The GitHub repository ravindujayathilaka/Deep-Learning-Assignment contains a labelled image folder "dataset" with 2 categories: brown spot, healthy. Examples follow, each with its label.

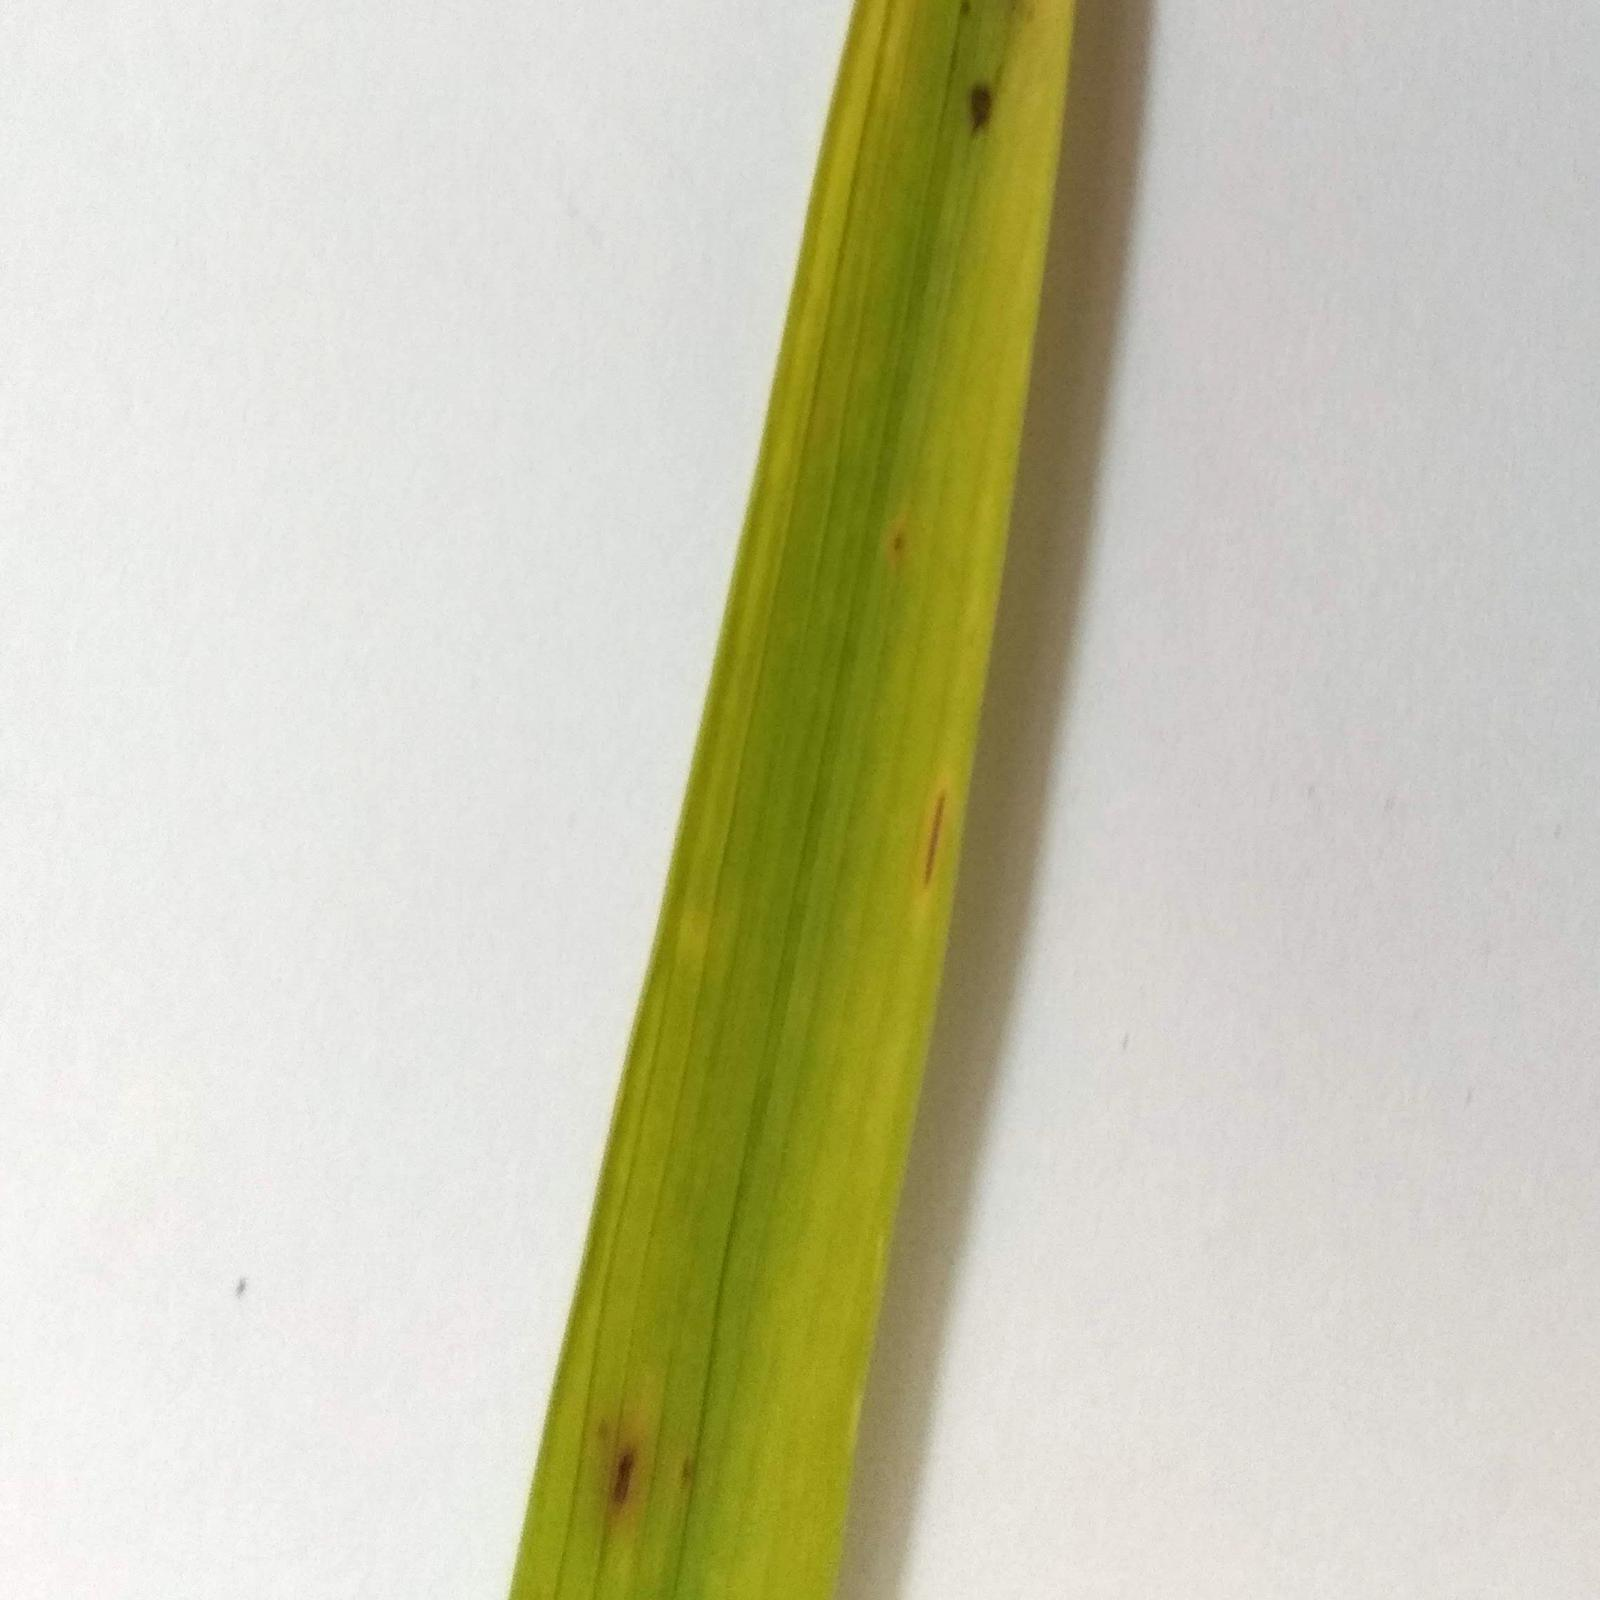
Label: brown spot

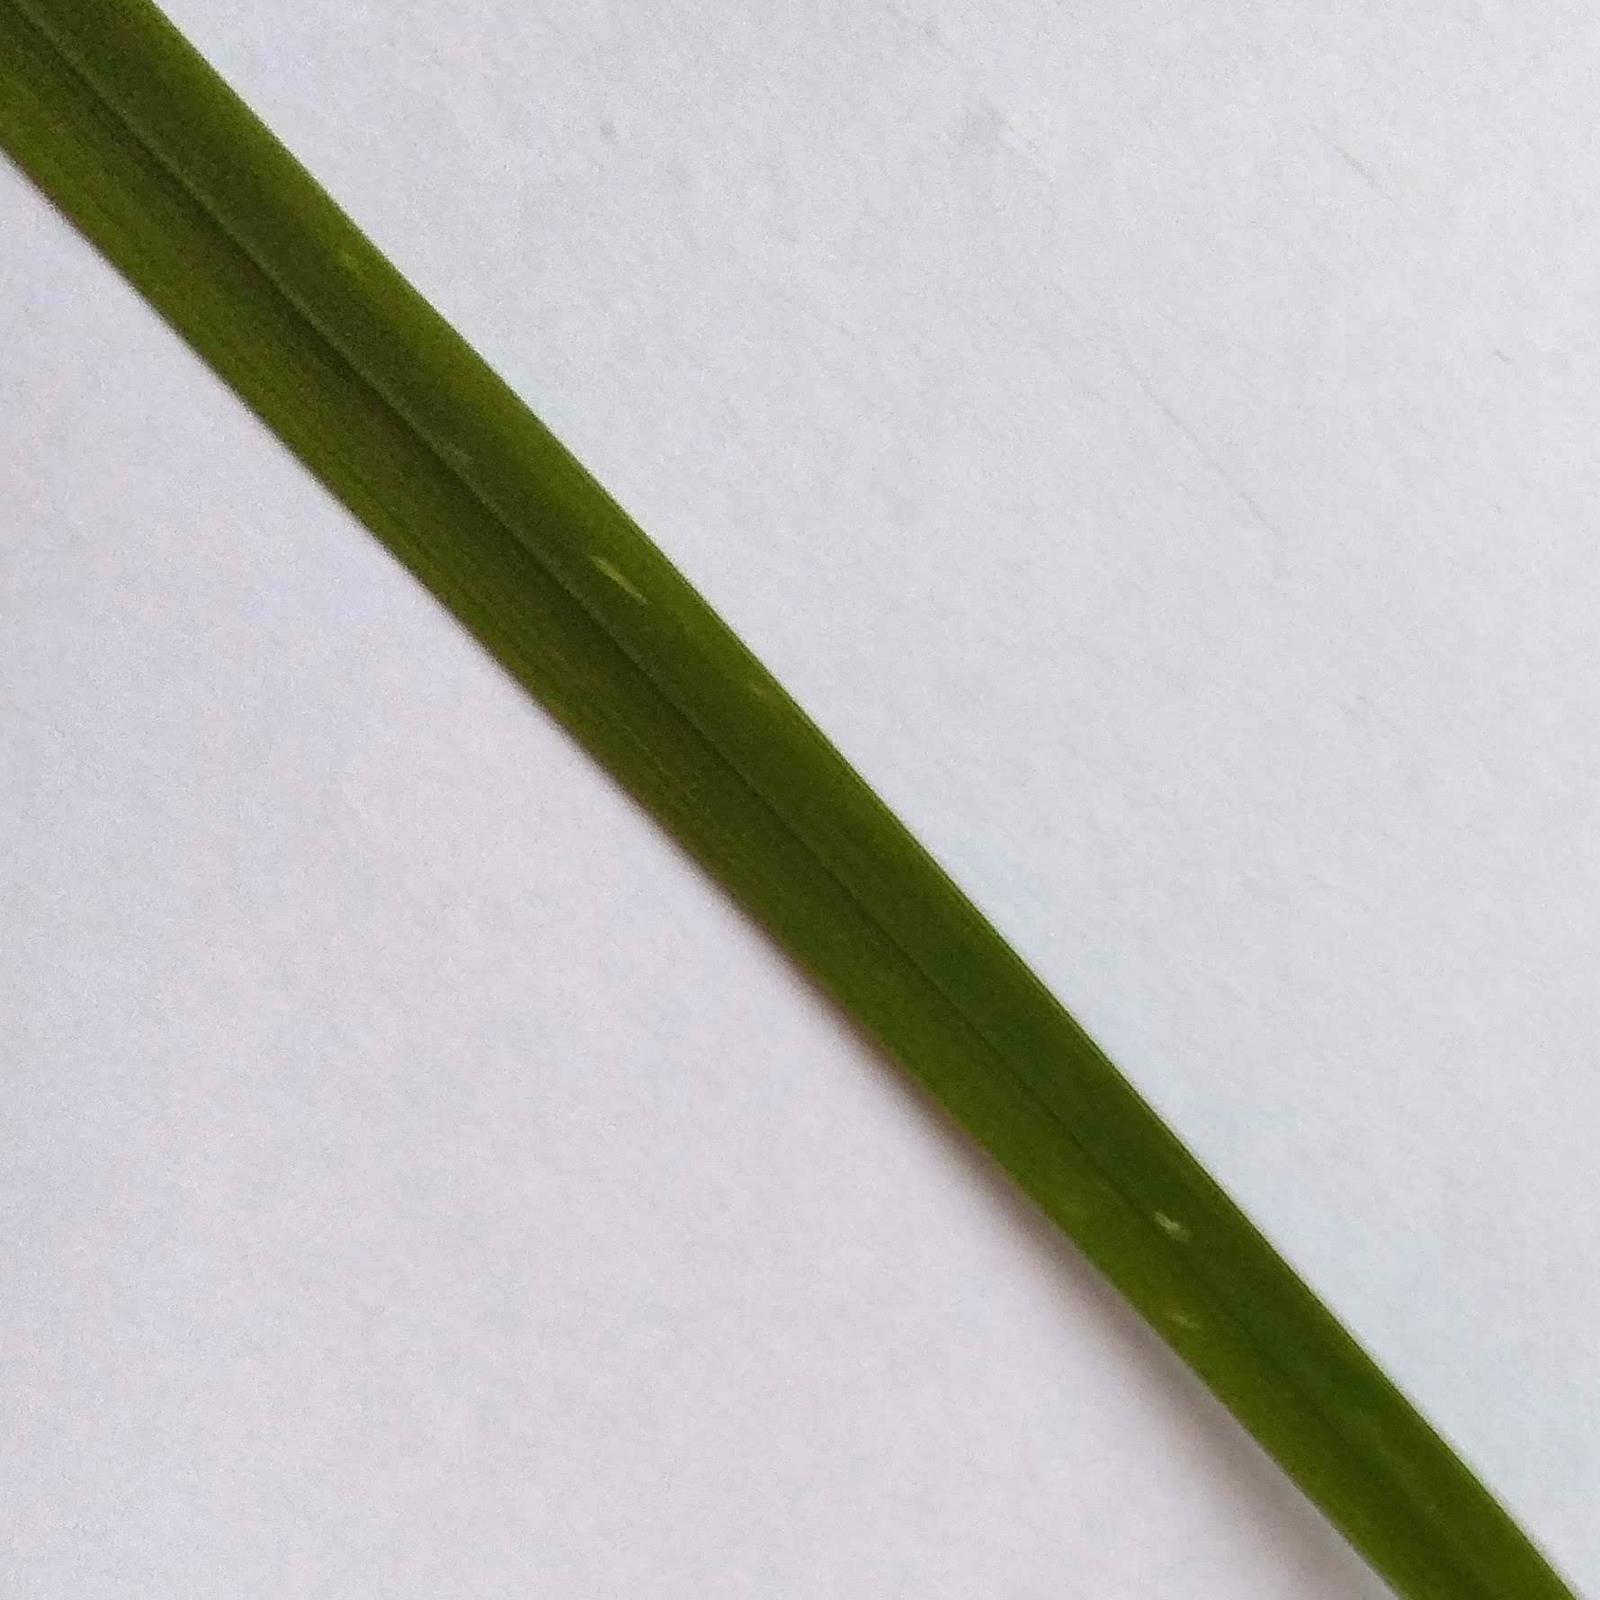
Label: healthy

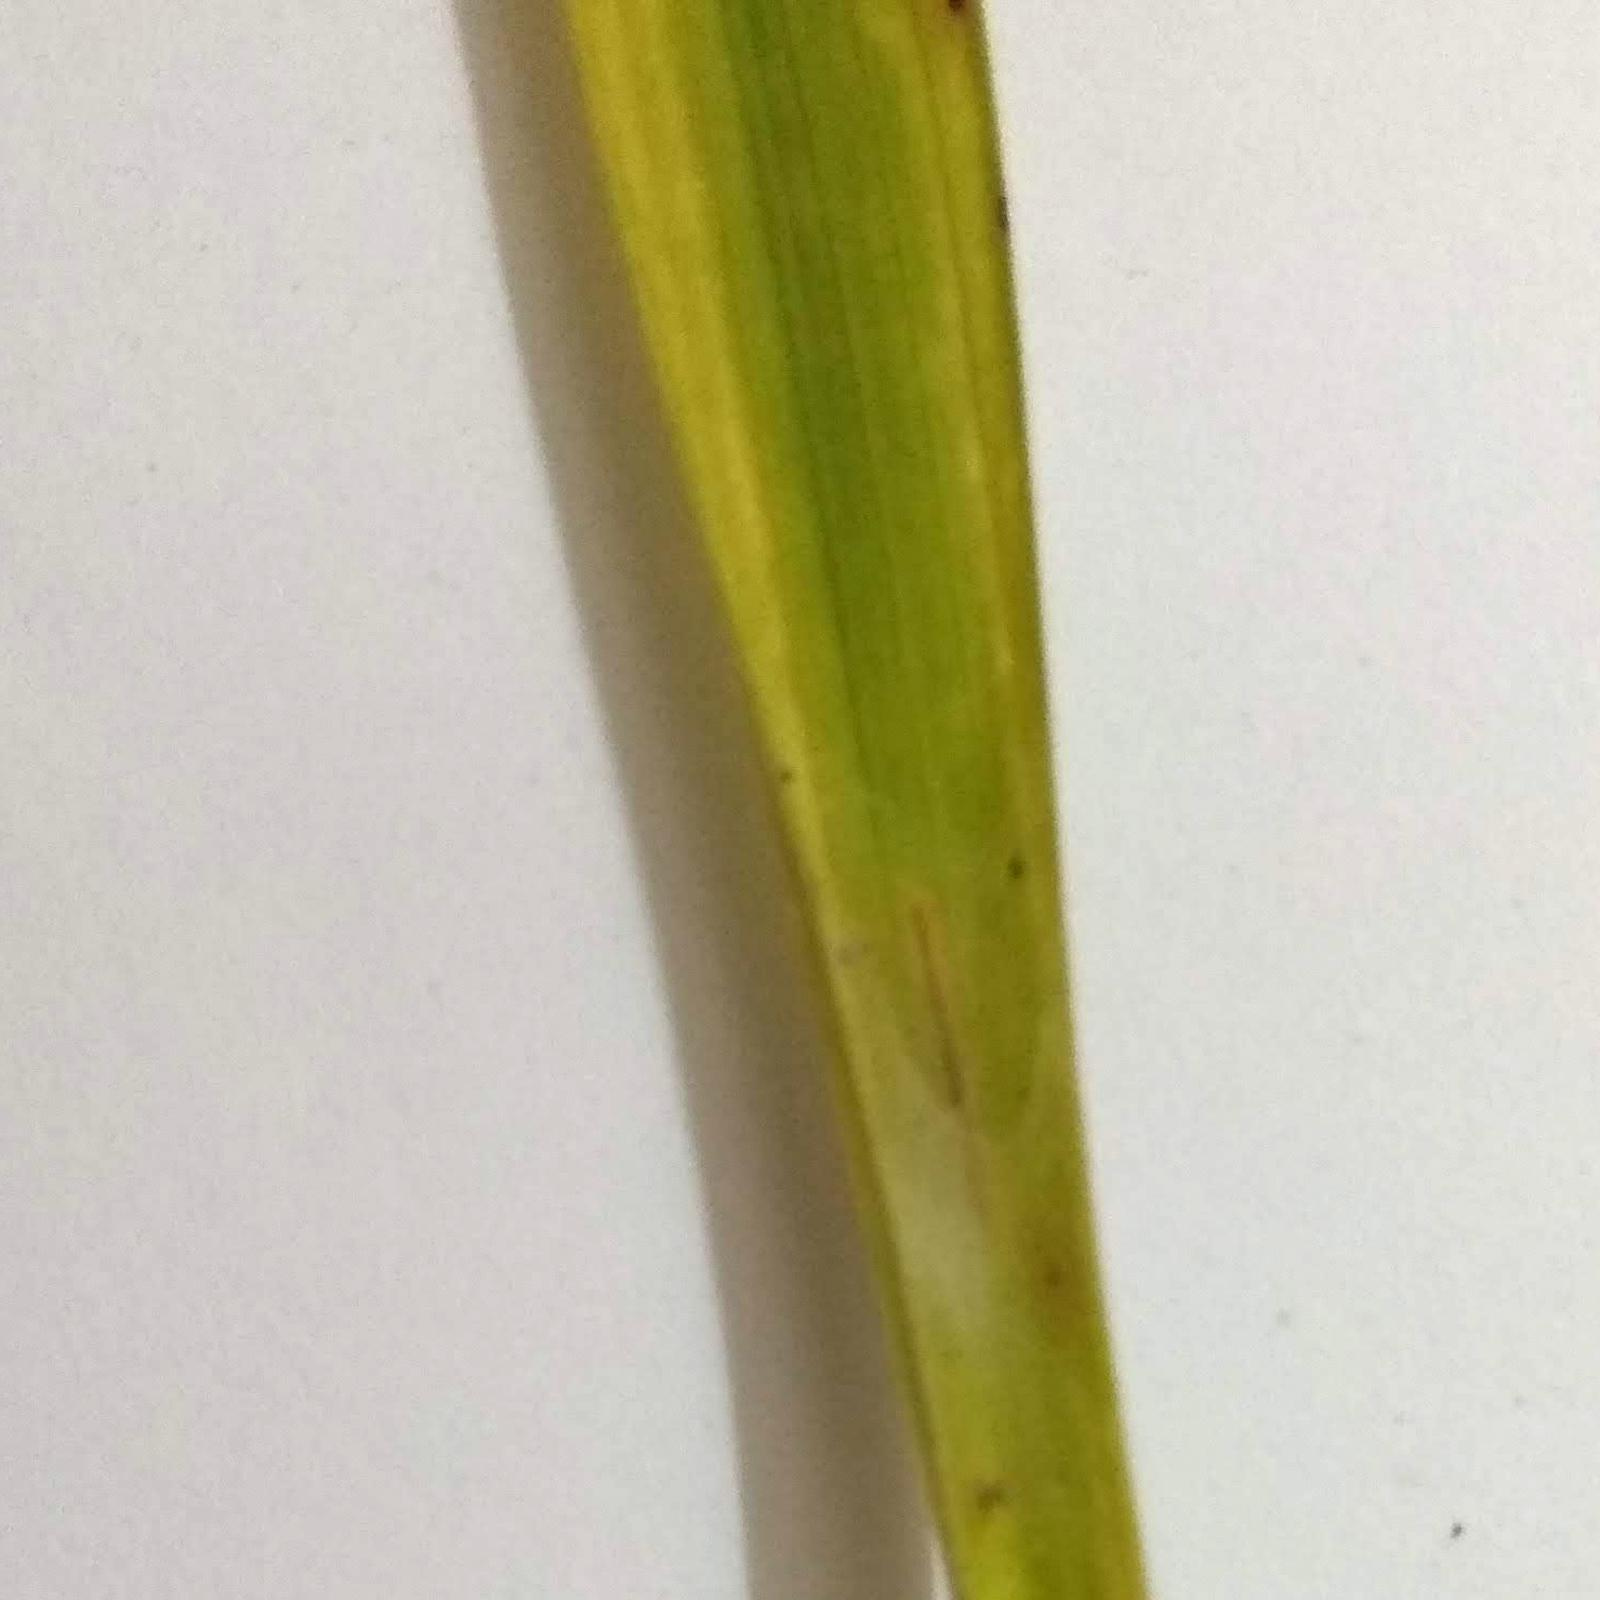
Label: brown spot

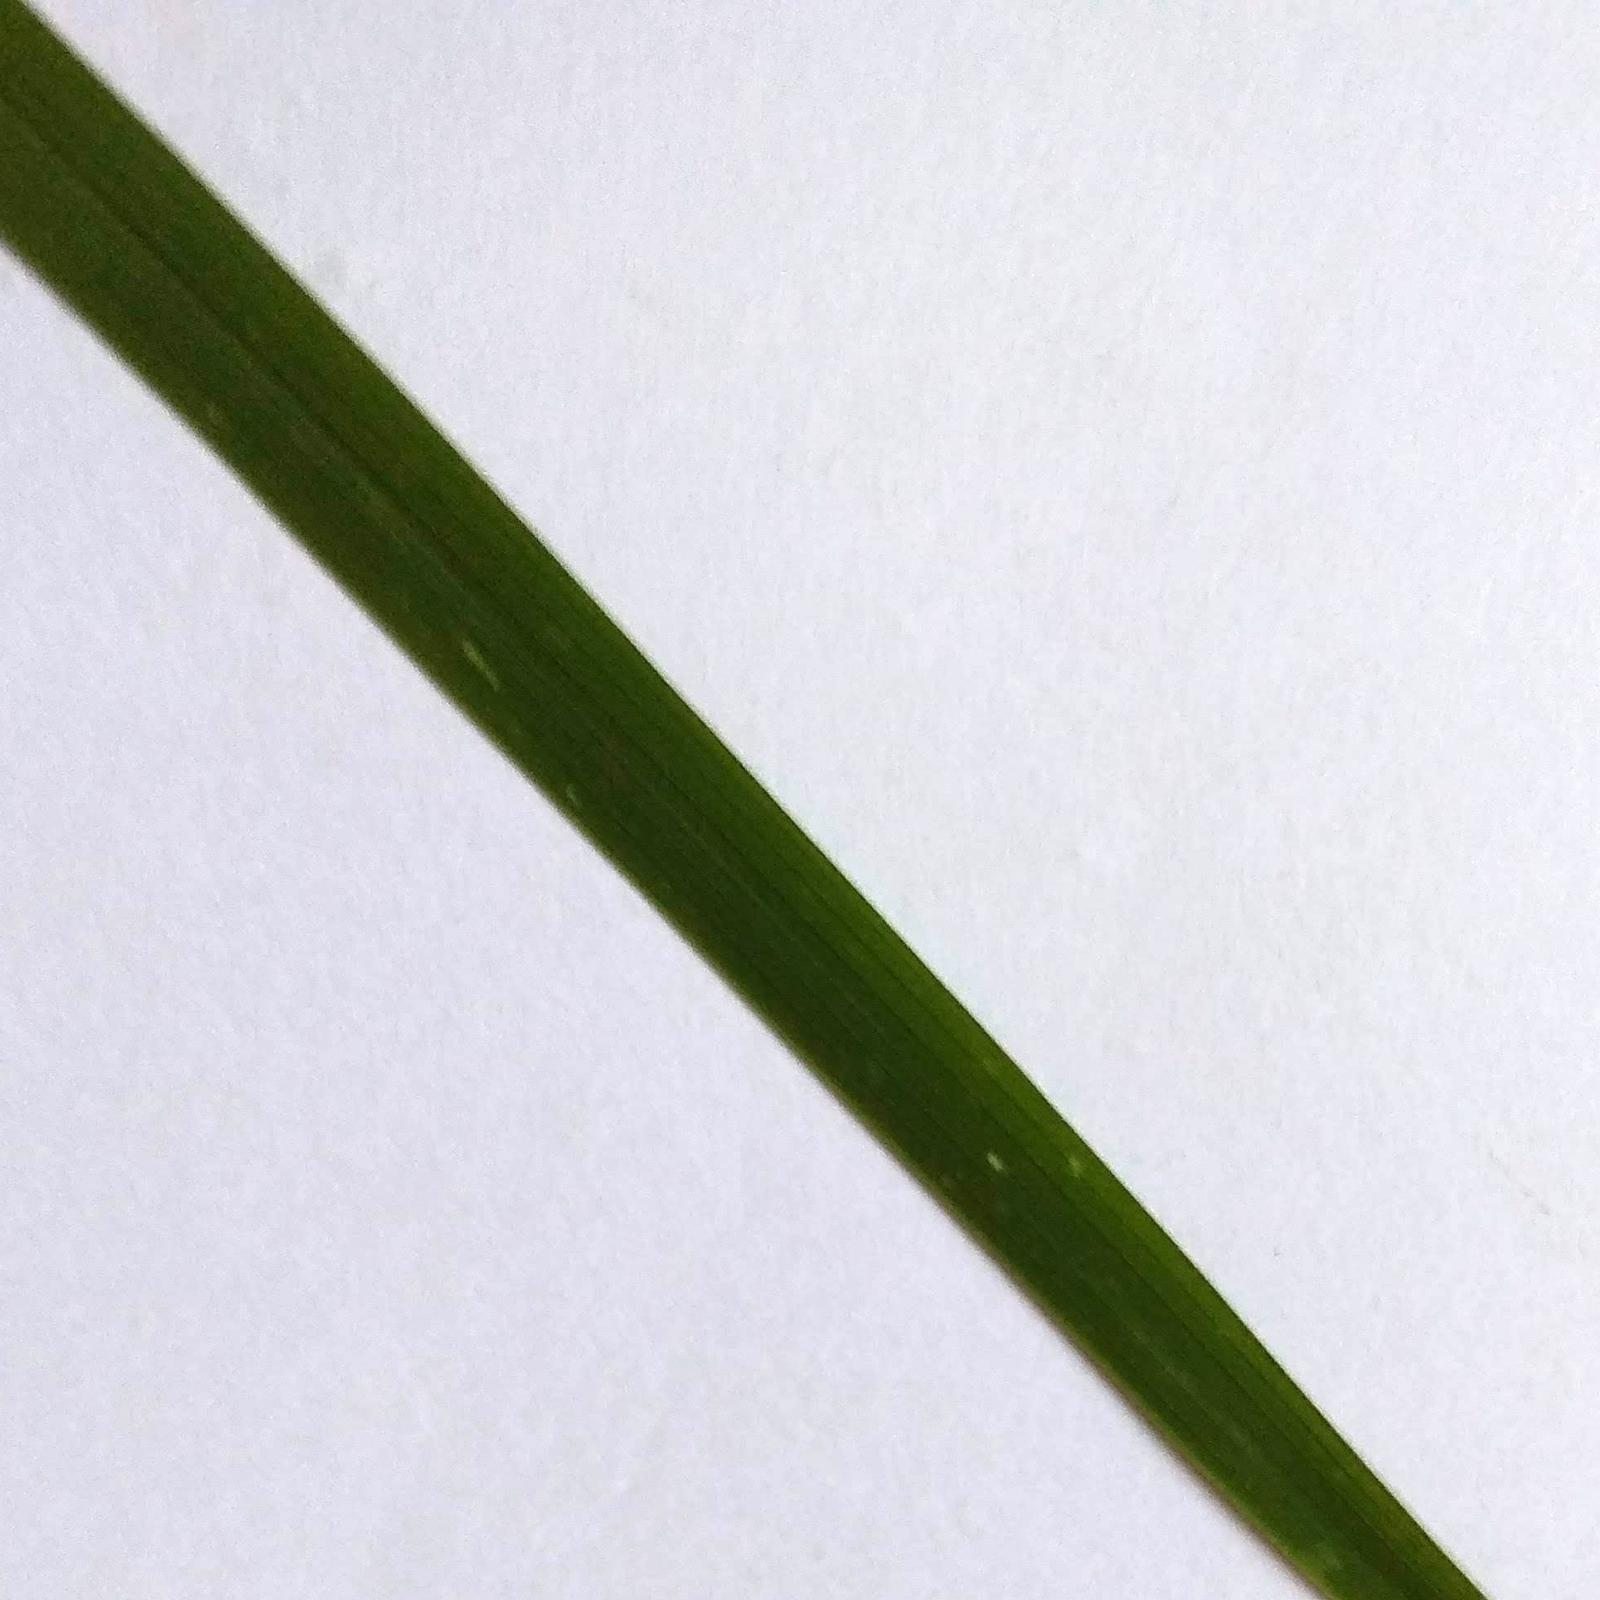
Label: healthy

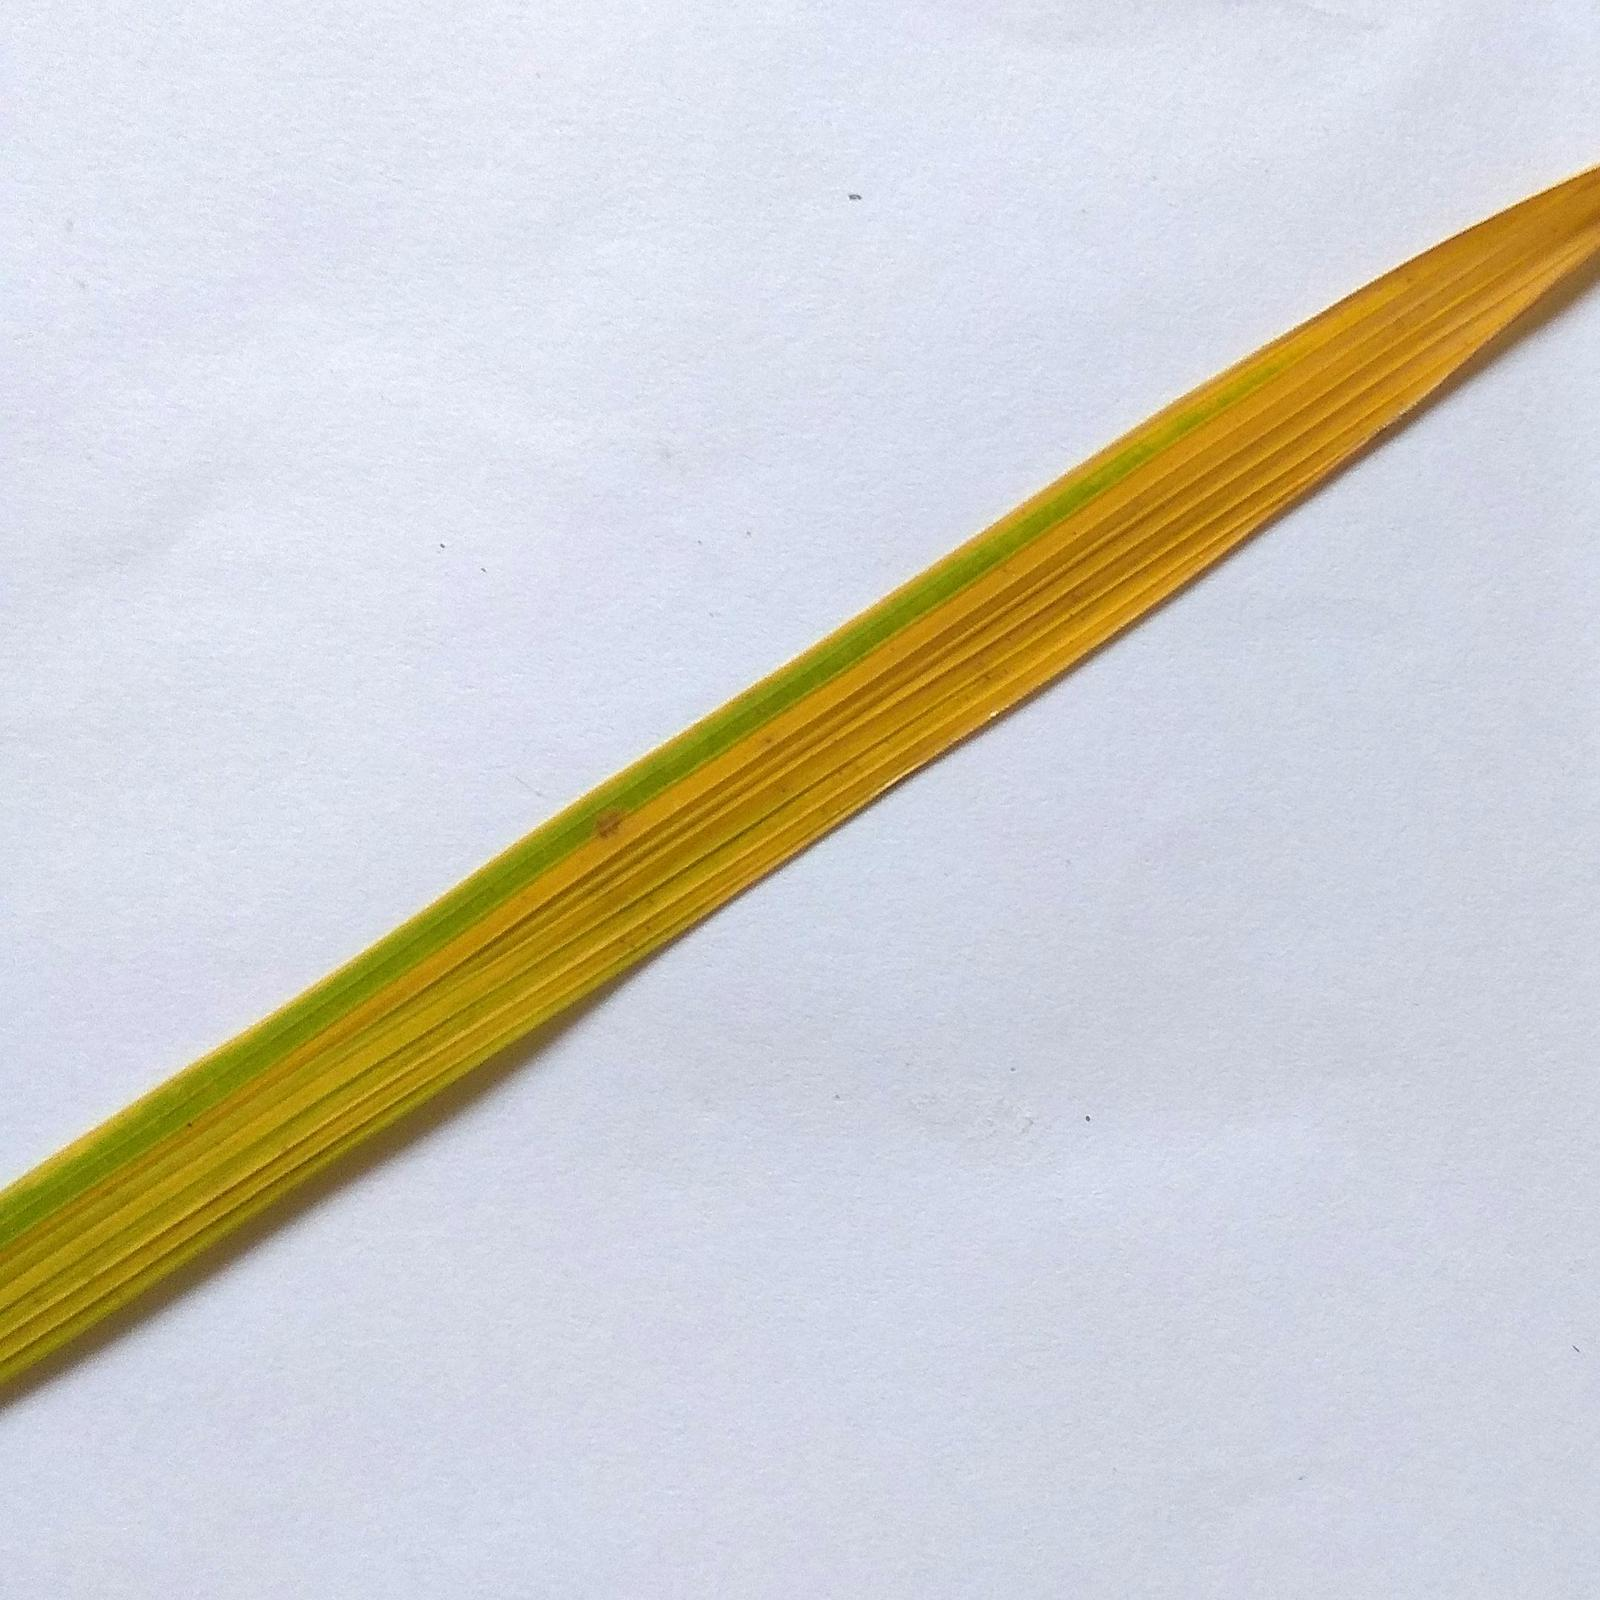
Label: brown spot

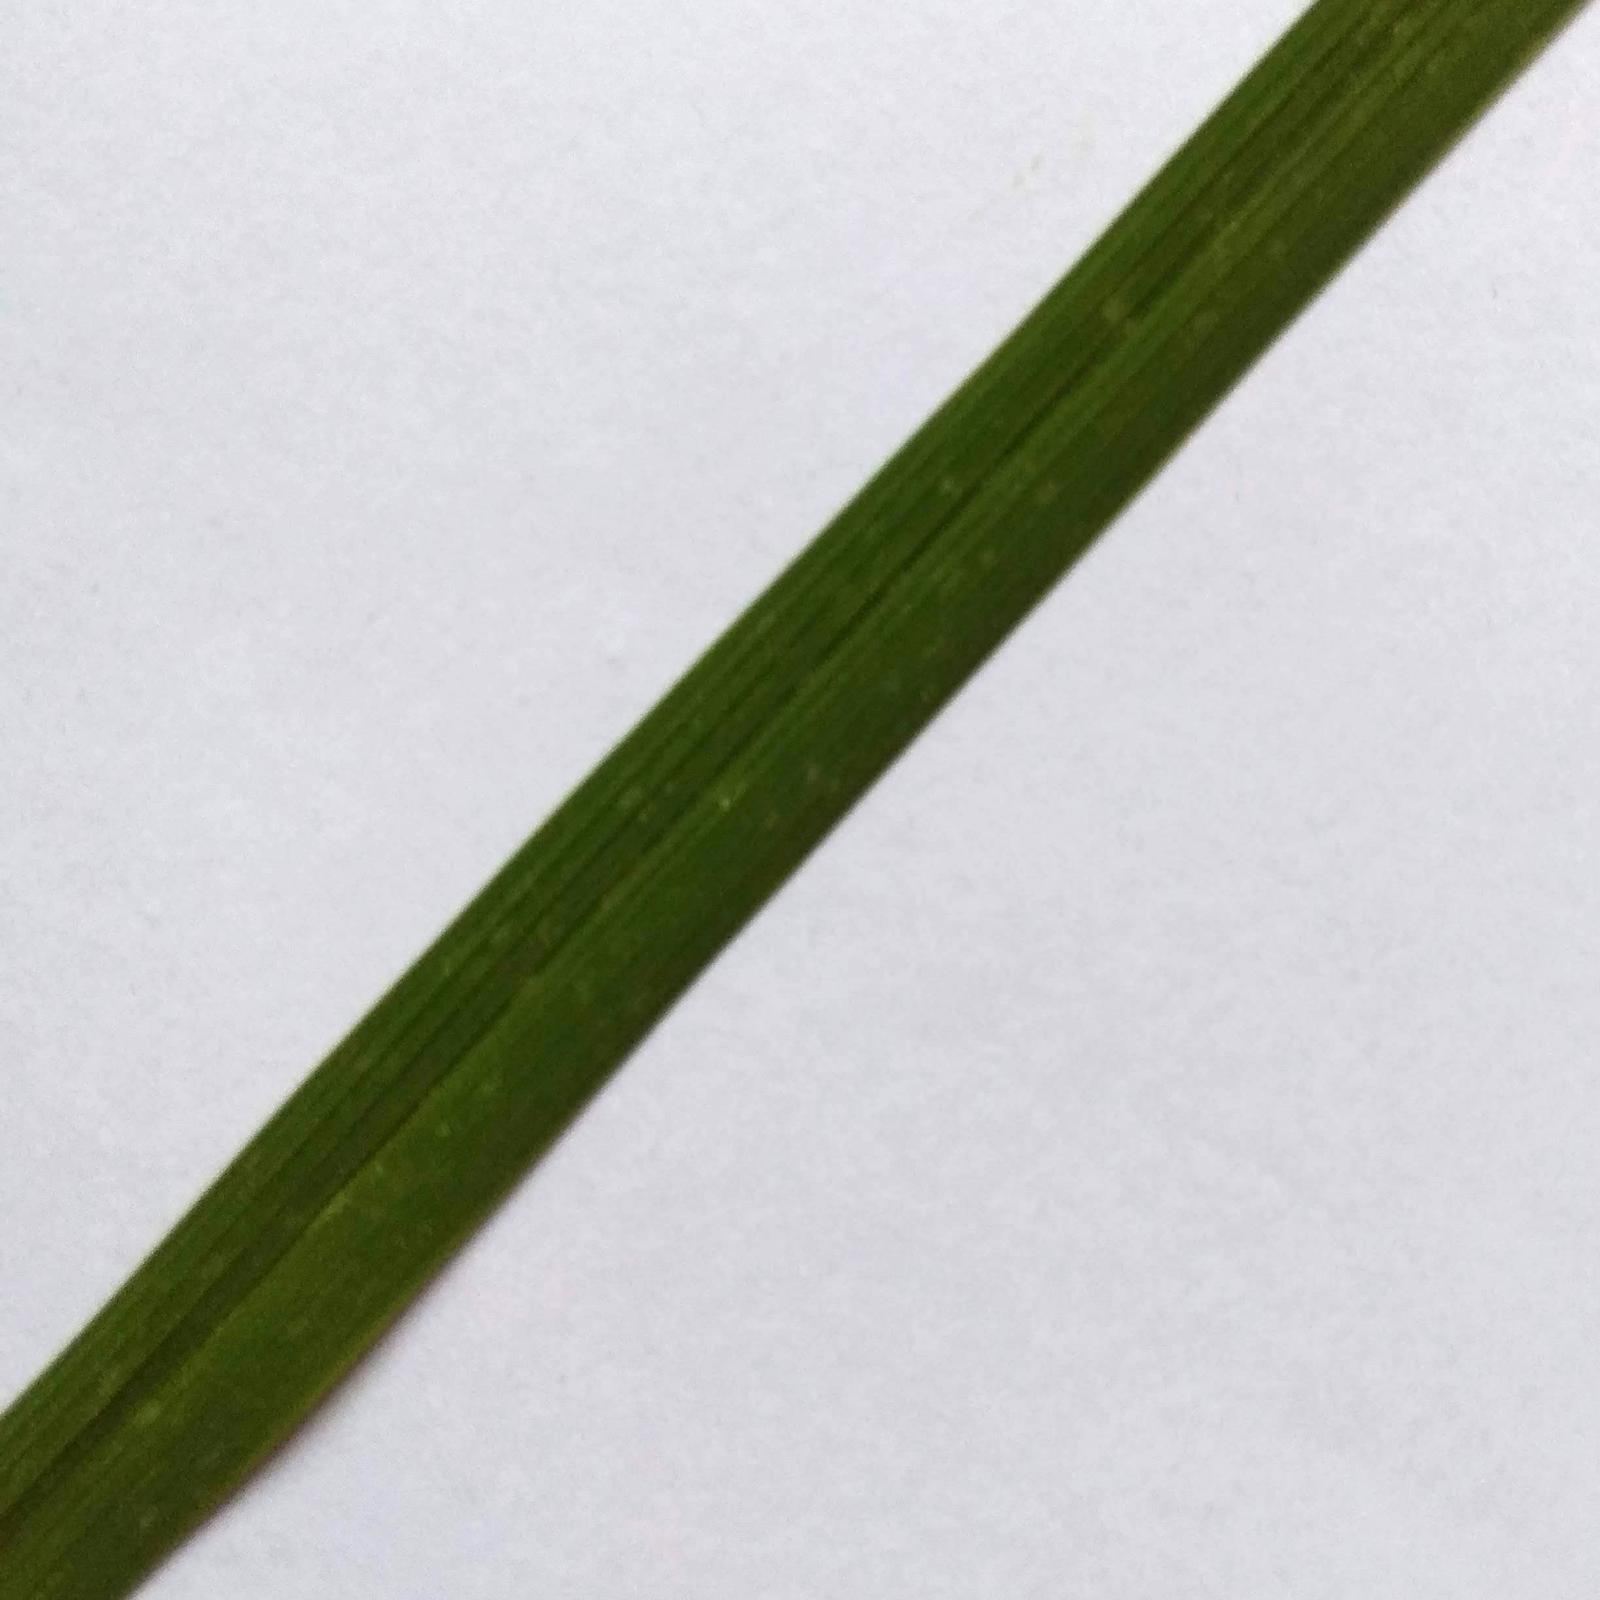
Label: healthy
